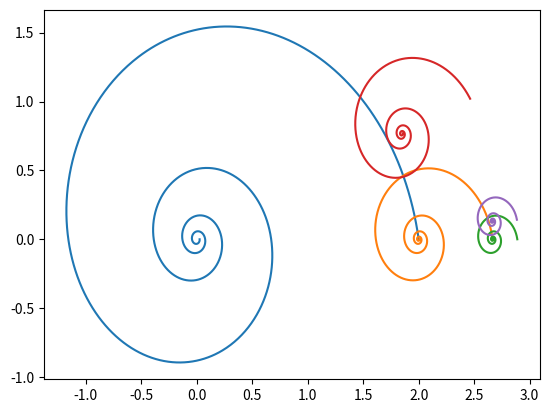

Write the Python code that produced this figure.
import numpy as np
import matplotlib.pyplot as plt

a = 2
b = 1.19

phi = np.pi/8

rads = list(reversed(np.arange(0, (8 * np.pi), 0.01)))

x = []
x1 = []
x2 = []
x3 = []
x4 = []

y = []
y1 = []
y2 = []
y3 =[]
y4= []

for rad in rads:
    x.append((a * b ** -rad * np.cos(rad)))
    y.append((a * b ** -rad * np.sin(rad)))
    x1.append((a * b ** -rad * np.cos(rad)) / 3 + 2)
    y1.append((a * b ** -rad * np.sin(rad)) / 3)
    x2.append(((a * b ** -rad * np.cos(rad) / 3 + 2)/3 + 2))
    y2.append((a * b ** -rad * np.sin(rad) / 3/3))

for i in range(0, len(rads)):
    x3.append(x1[i] * np.cos(phi) - y1[i] * np.sin(phi))
    y3.append(x1[i] * np.sin(phi) + y1[i] * np.cos(phi))
    x4.append(x2[i] * np.cos(phi / 8) - y2[i] * np.sin(phi / 8))
    y4.append(x2[i] * np.sin(phi / 8) + y2[i] * np.cos(phi / 8))

plt.plot(x, y)
plt.plot(x1, y1)
plt.plot(x2, y2)
plt.plot(x3, y3)
plt.plot(x4, y4)
plt.show()

